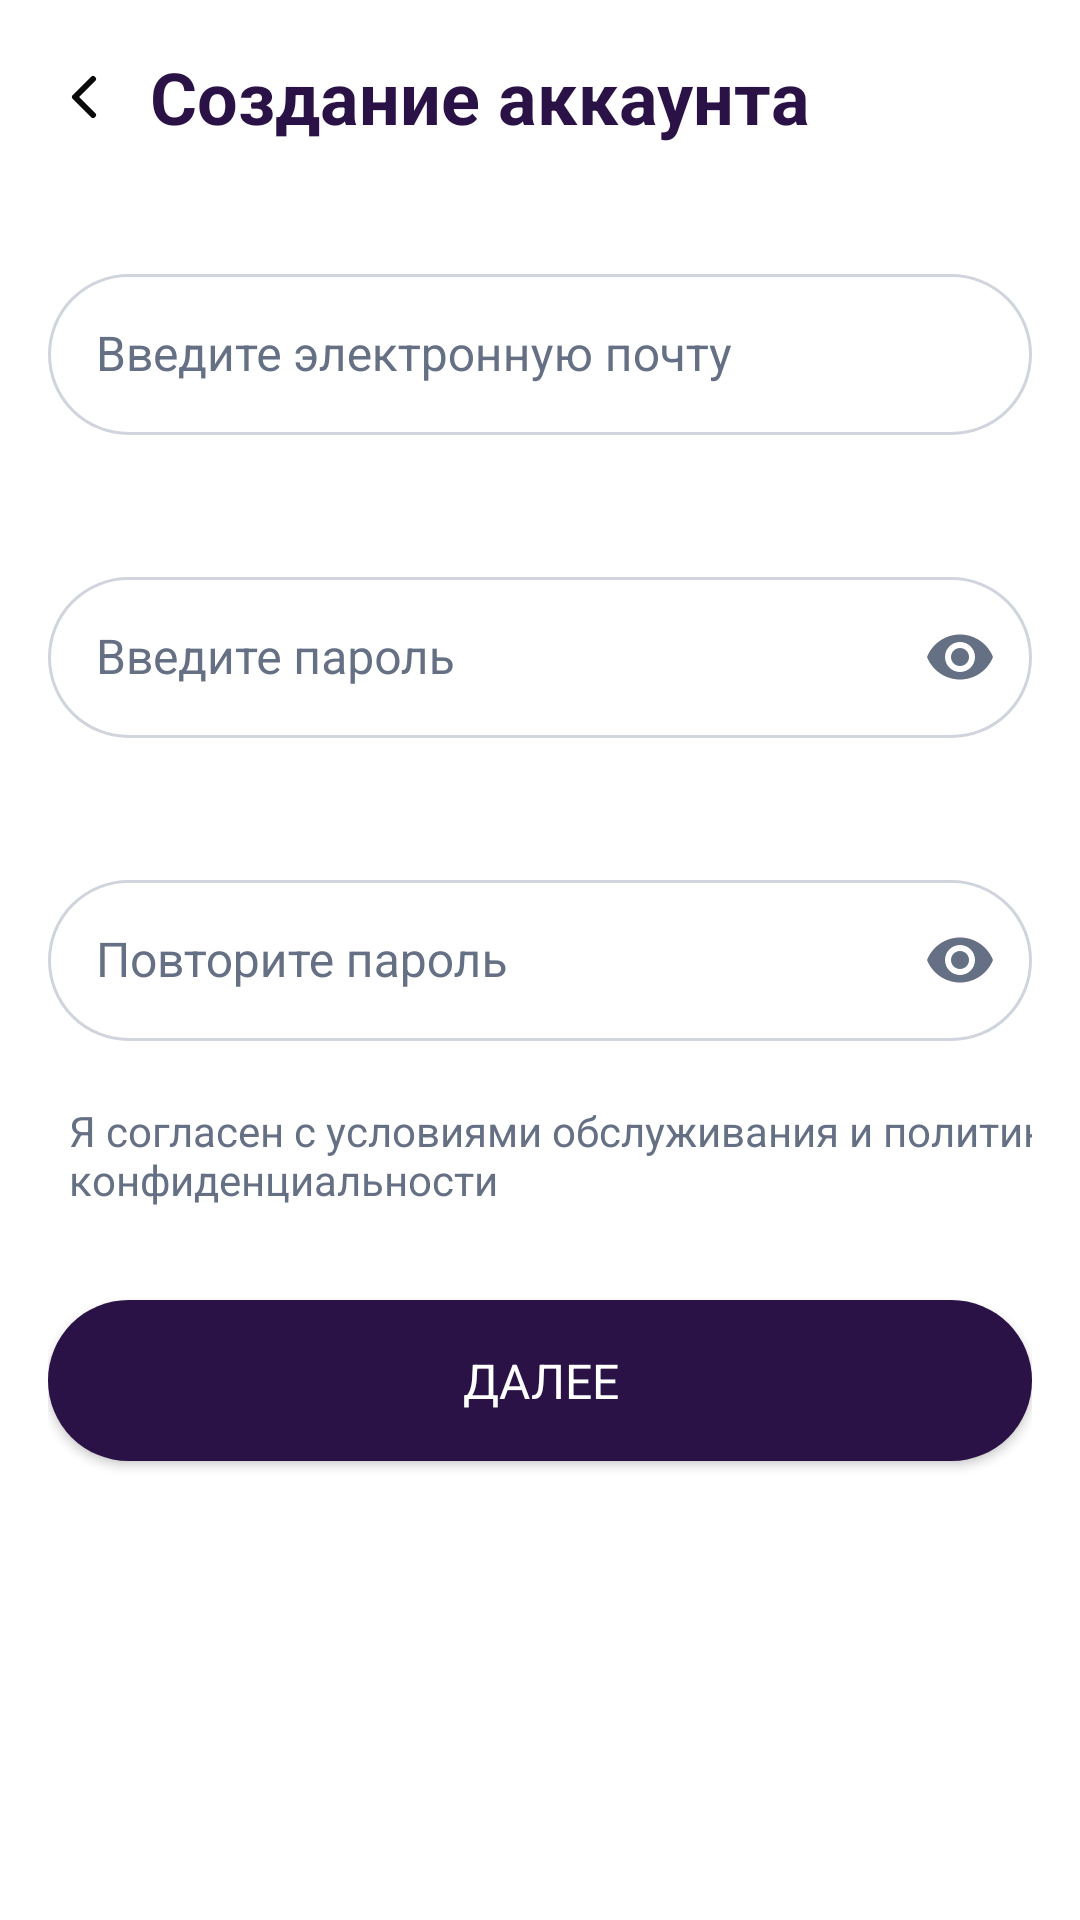

Write the Android layout XML for this screen, with the resource values it uses.
<!-- AndroidManifest.xml: application theme Theme.AppCompat -->
<!-- res/layout/fragment_reg_first.xml -->
<?xml version="1.0" encoding="utf-8"?>
<FrameLayout xmlns:android="http://schemas.android.com/apk/res/android"
    xmlns:app="http://schemas.android.com/apk/res-auto"
    xmlns:tools="http://schemas.android.com/tools"
    android:layout_width="match_parent"
    android:layout_height="match_parent"
    tools:context=".presenter.common_presenter.register.RegFirstFragment">

    <androidx.constraintlayout.widget.ConstraintLayout
        android:background="@android:color/white"
        android:layout_width="match_parent"
        android:layout_height="match_parent"
        android:padding="16dp"
        tools:context=".RegisterFragment">

        <LinearLayout
            android:id="@+id/linearLayout2"
            android:layout_width="match_parent"
            android:layout_height="wrap_content"
            android:orientation="horizontal"
            app:layout_constraintEnd_toEndOf="parent"
            app:layout_constraintStart_toStartOf="parent"
            app:layout_constraintTop_toTopOf="parent">

            <ImageView
                android:id="@+id/gobackreg1"
                android:layout_width="wrap_content"
                android:layout_height="match_parent"
                android:src="@drawable/chevron_left" />

            <TextView
                android:id="@+id/textView7"
                style="@style/TextHeaderStyle"
                android:layout_width="match_parent"
                android:layout_height="wrap_content"
                android:layout_marginLeft="10dp"
                android:text="@string/creatingacc" />

        </LinearLayout>

        <com.google.android.material.textfield.TextInputLayout
            android:id="@+id/etEmailLayout"
            style="@style/EditTextStyle"
            android:layout_width="match_parent"
            android:layout_height="wrap_content"
            android:layout_marginTop="32dp"
            android:hint="@string/getemail"
            android:inputType="textEmailAddress"
            app:errorEnabled="true"
            app:errorTextColor="@color/errorColor"
            app:layout_constraintEnd_toEndOf="parent"
            app:layout_constraintHorizontal_bias="0.0"
            app:layout_constraintStart_toStartOf="parent"
            app:layout_constraintTop_toBottomOf="@+id/linearLayout2">

            <com.google.android.material.textfield.TextInputEditText
                android:id="@+id/etEmail"
                style="@style/EditTextStyle"
                android:layout_width="match_parent"
                android:layout_height="wrap_content"
                android:background="@drawable/edit_text_border"
                android:inputType="textEmailAddress"
                android:padding="16dp"
                android:textColorHint="@color/black" />
        </com.google.android.material.textfield.TextInputLayout>

        <com.google.android.material.textfield.TextInputLayout
            android:id="@+id/etPasswordLayout"
            style="@style/EditTextStyle"
            android:layout_width="0dp"
            android:layout_height="wrap_content"
            android:layout_marginTop="16dp"
            android:hint="@string/getpassword"
            app:endIconMode="password_toggle"
            app:endIconTint="@color/lightGray"
            app:errorEnabled="true"
            app:errorTextColor="@color/errorColor"
            app:layout_constraintEnd_toEndOf="parent"
            app:layout_constraintStart_toStartOf="parent"
            app:layout_constraintTop_toBottomOf="@id/etEmailLayout">

            
            <com.google.android.material.textfield.TextInputEditText
                android:id="@+id/etTextPassword"
                style="@style/EditTextStyle"
                android:layout_width="match_parent"
                android:layout_height="wrap_content"
                android:background="@drawable/edit_text_border"
                android:inputType="textPassword"
                android:padding="16dp"
                android:textColor="@color/black"
                android:textSize="16sp" />
        </com.google.android.material.textfield.TextInputLayout>
        
        <com.google.android.material.textfield.TextInputLayout
            android:id="@+id/lConfirmPassword"
            style="@style/EditTextStyle"
            android:layout_width="0dp"
            android:layout_height="wrap_content"
            android:layout_marginTop="16dp"
            android:hint="@string/repeatpassword"
            android:inputType="textPassword"
            app:endIconMode="password_toggle"
            app:endIconTint="@color/lightGray"
            app:errorTextColor="@color/errorColor"
            app:errorEnabled="true"
            app:layout_constraintEnd_toEndOf="parent"
            app:layout_constraintStart_toStartOf="parent"
            app:layout_constraintTop_toBottomOf="@id/etPasswordLayout">

            <com.google.android.material.textfield.TextInputEditText
                android:id="@+id/etConfrimTextPassword"
                android:layout_width="match_parent"
                android:layout_height="wrap_content"
                android:background="@drawable/edit_text_border"
                android:inputType="textPassword"
                android:padding="16dp"
                android:textColor="@color/black"
                android:textSize="16sp" />
        </com.google.android.material.textfield.TextInputLayout>




        
        <CheckBox
            android:id="@+id/cbAgree"
            style="@style/TextCommonStyle"
            android:layout_width="379dp"
            android:layout_height="50dp"
            android:buttonTint="@color/lightGray"
            android:gravity="left"
            android:text="@string/confrim"
            app:layout_constraintEnd_toEndOf="parent"
            app:layout_constraintStart_toStartOf="parent"
            app:layout_constraintTop_toBottomOf="@id/lConfirmPassword" />



        
        <Button
            android:id="@+id/btnNextReg1"
            style="@style/DarkButtonStyle"
            android:layout_width="0dp"
            android:layout_height="wrap_content"
            android:layout_marginTop="16dp"
            android:backgroundTint="@color/darkPurple"
            android:padding="16dp"
            android:text="@string/gonext"
            android:textColor="@android:color/white"
            app:layout_constraintEnd_toEndOf="parent"
            app:layout_constraintStart_toStartOf="parent"
            app:layout_constraintTop_toBottomOf="@id/cbAgree" />


    </androidx.constraintlayout.widget.ConstraintLayout>

</FrameLayout>
<!-- resources referenced by this layout -->
<resources>
  <color name="black">#FF000000</color>
  <color name="darkPurple">#2A1246</color>
  <color name="errorColor">#F60000</color>
  <color name="lightGray">#667085</color>
  <!-- drawable chevron_left (drawable) -->
  <vector xmlns:android="http://schemas.android.com/apk/res/android" android:alpha="0.96" android:height="24dp" android:viewportHeight="24" android:viewportWidth="24" android:width="24dp">
        
      <path android:fillColor="#00000000" android:pathData="M15,18L9,12L15,6" android:strokeColor="#000000" android:strokeLineCap="round" android:strokeLineJoin="round" android:strokeWidth="2"/>
      
  </vector>
  <!-- drawable edit_text_border (drawable) -->
  <?xml version="1.0" encoding="utf-8"?>
  <shape
      xmlns:android="http://schemas.android.com/apk/res/android"
      android:shape="rectangle">
      <solid
          android:color="@android:color/transparent"/>
  
      <corners
          android:bottomRightRadius="40dp"
          android:bottomLeftRadius="40dp"
          android:topLeftRadius="40dp"
          android:topRightRadius="40dip"/>
      <stroke
          android:color="@color/inputFieldBorder"
          android:width="1dp"/>
  </shape>
  <string name="confrim">Я согласен с условиями обслуживания и политикой конфиденциальности</string>
  <string name="creatingacc">Создание аккаунта</string>
  <string name="getemail">Введите электронную почту</string>
  <string name="getpassword">Введите пароль</string>
  <string name="gonext">Далее</string>
  <string name="repeatpassword">Повторите пароль</string>
  <style name="DarkButtonStyle" parent="TextAppearance.AppCompat">
          <item name="android:textColor">@color/white</item>
          <item name="android:textSize">16sp</item>
          <item name="android:background">@drawable/mainbutton</item>
      </style>
  <style name="EditTextStyle" parent="TextAppearance.AppCompat">
          <item name="android:textColor">@color/black</item>
          <item name="android:textColorHint">@drawable/hintselector</item>
          <item name="android:textSize">16sp</item>
          <item name="hintTextColor">@color/lightGray</item>
      </style>
  <style name="TextCommonStyle" parent="TextAppearance.AppCompat">
          <item name="android:textSize">14sp</item>
          <item name="android:textColor">@color/lightGray</item>
      </style>
  <style name="TextHeaderStyle" parent="TextAppearance.AppCompat">
          <item name="android:textStyle">bold</item>
          <item name="android:textSize">24sp</item>
          <item name="android:textColor">@color/darkPurple</item>
  
      </style>
  <color name="inputFieldBorder">#D0D5DD</color>
  <color name="white">#FFFFFFFF</color>
  <!-- drawable mainbutton (drawable) -->
  <?xml version="1.0" encoding="utf-8"?>
  <selector xmlns:android="http://schemas.android.com/apk/res/android" >
      <item android:state_pressed="true" >
          <shape android:shape="rectangle"  >
              <corners android:radius="40dip" />
              <stroke android:width="1dip" android:color="#00E2BA" />
              <gradient android:angle="-90" android:startColor="#345953" android:endColor="#689a92"  />
          </shape>
      </item>
      <item android:state_focused="true">
          <shape android:shape="rectangle"  >
              <corners android:radius="40dip" />
              <stroke android:width="1dip" android:color="#5e7974" />
              <solid android:color="#58857e"/>
          </shape>
      </item>
      <item >
          <shape android:shape="rectangle"  >
              <corners android:radius="40dip" />
              <solid android:color="@color/darkPurple"/>
          </shape>
      </item>
  </selector>
  <!-- drawable hintselector (drawable) -->
  <?xml version="1.0" encoding="utf-8"?>
  <selector xmlns:android="http://schemas.android.com/apk/res/android">
      <item android:state_focused="true" android:color="@android:color/transparent" />
      <item android:color="@color/lightGray" />
  </selector>
</resources>
